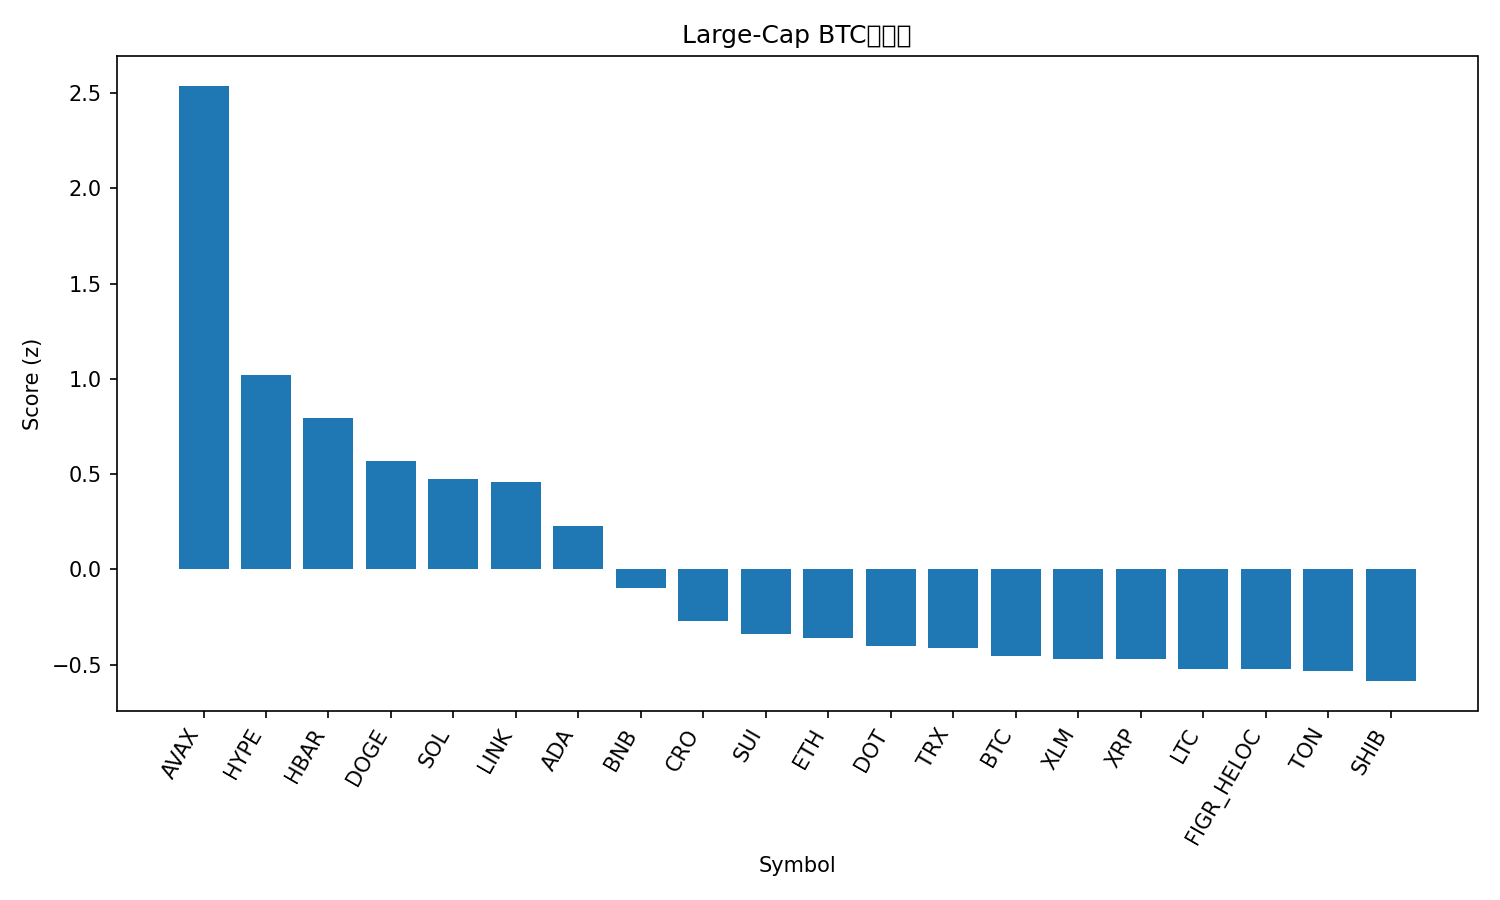

Values plotted in this chart, from the file beside it:
rank, name, symbol, price_btc, price_usd, pct_1h_btc, pct_24h_btc, pct_7d_btc, market_cap_rank, market_cap_usd, volume_usd, score
1, Avalanche, AVAX, 0.0002401, 26.88, 1.178, 4.312, 8.012, 23, 11348231372, 1020658950, 2.539
2, Hyperliquid, HYPE, 0.0004925, 55.16, 0.3129, 1.786, 22.82, 14, 14946194542, 640446284, 1.019
3, Hedera, HBAR, 2.08e-06, 0.2325, 0.6258, 1.059, 5.187, 25, 9857514454, 210225734, 0.7926
4, Dogecoin, DOGE, 2.15e-06, 0.2409, 0.3588, 1.093, 10.33, 9, 36336926085, 3496111717, 0.5707
5, Solana, SOL, 0.001969, 220.5, 0.2896, 1.595, 4.533, 6, 119378635606, 8616235627, 0.4724
6, Chainlink, LINK, 0.0002107, 23.6, 0.575, 0.5919, 0.07455, 13, 15994477131, 924476146, 0.4601
7, Cardano, ADA, 7.86e-06, 0.8798, 0.4482, -0.07351, 4.854, 10, 32116434236, 1785635324, 0.2266
8, BNB, BNB, 0.007895, 884.2, 0.02892, 1.098, 2.63, 5, 123095652816, 1018428787, -0.09801
9, Cronos, CRO, 2.29e-06, 0.2556, -0.4732, 3.459, -1.899, 28, 8588006875, 259440835, -0.2713
10, Sui, SUI, 3.156e-05, 3.53, 0.1407, -0.6636, 5.885, 18, 12611904832, 1292955253, -0.3409
11, Ethereum, ETH, 0.03861, 4324, 0.09796, -0.04198, -0.8953, 2, 521813449727, 26507600032, -0.3602
12, Polkadot, DOT, 3.67e-05, 4.11, -0.08968, 0.2075, 6.683, 34, 6255075697, 357893825, -0.4048
13, TRON, TRX, 3.01e-06, 0.3367, -0.2309, 1.658, -1.302, 11, 31867318109, 781242249, -0.4115
14, Bitcoin, BTC, 1.0, 111993, 0.0, 0.0, 0.0, 1, 2230766559716, 42747249196, -0.4565
15, Stellar, XLM, 3.37e-06, 0.377, 0.2075, -1.186, 2.983, 20, 11963490875, 270226664, -0.4701
16, XRP, XRP, 2.646e-05, 2.96, 0.07095, -0.6358, 4.012, 3, 176635245194, 5118942405, -0.4709
17, Litecoin, LTC, 0.001009, 113, -0.0278, 0.0947, 0.1454, 27, 8620176933, 503841747, -0.5206
18, Figure Heloc, FIGR_HELOC, 8.9e-06, 0.9974, -0.2094, 1.203, -1.948, 19, 12318612323, 19006843, -0.5257
19, Toncoin, TON, 2.779e-05, 3.11, -0.07809, 0.5207, -2.082, 29, 7988551106, 183041586, -0.5329
20, Shiba Inu, SHIB, 1.15673e-10, 1.296e-05, -0.171, 0.2502, 3.653, 31, 7624572764, 260396858, -0.5868
21, Bitcoin Cash, BCH, 0.00518, 580.1, -0.13, 0.3874, -3.914, 22, 11555922250, 286574347, -0.6902
